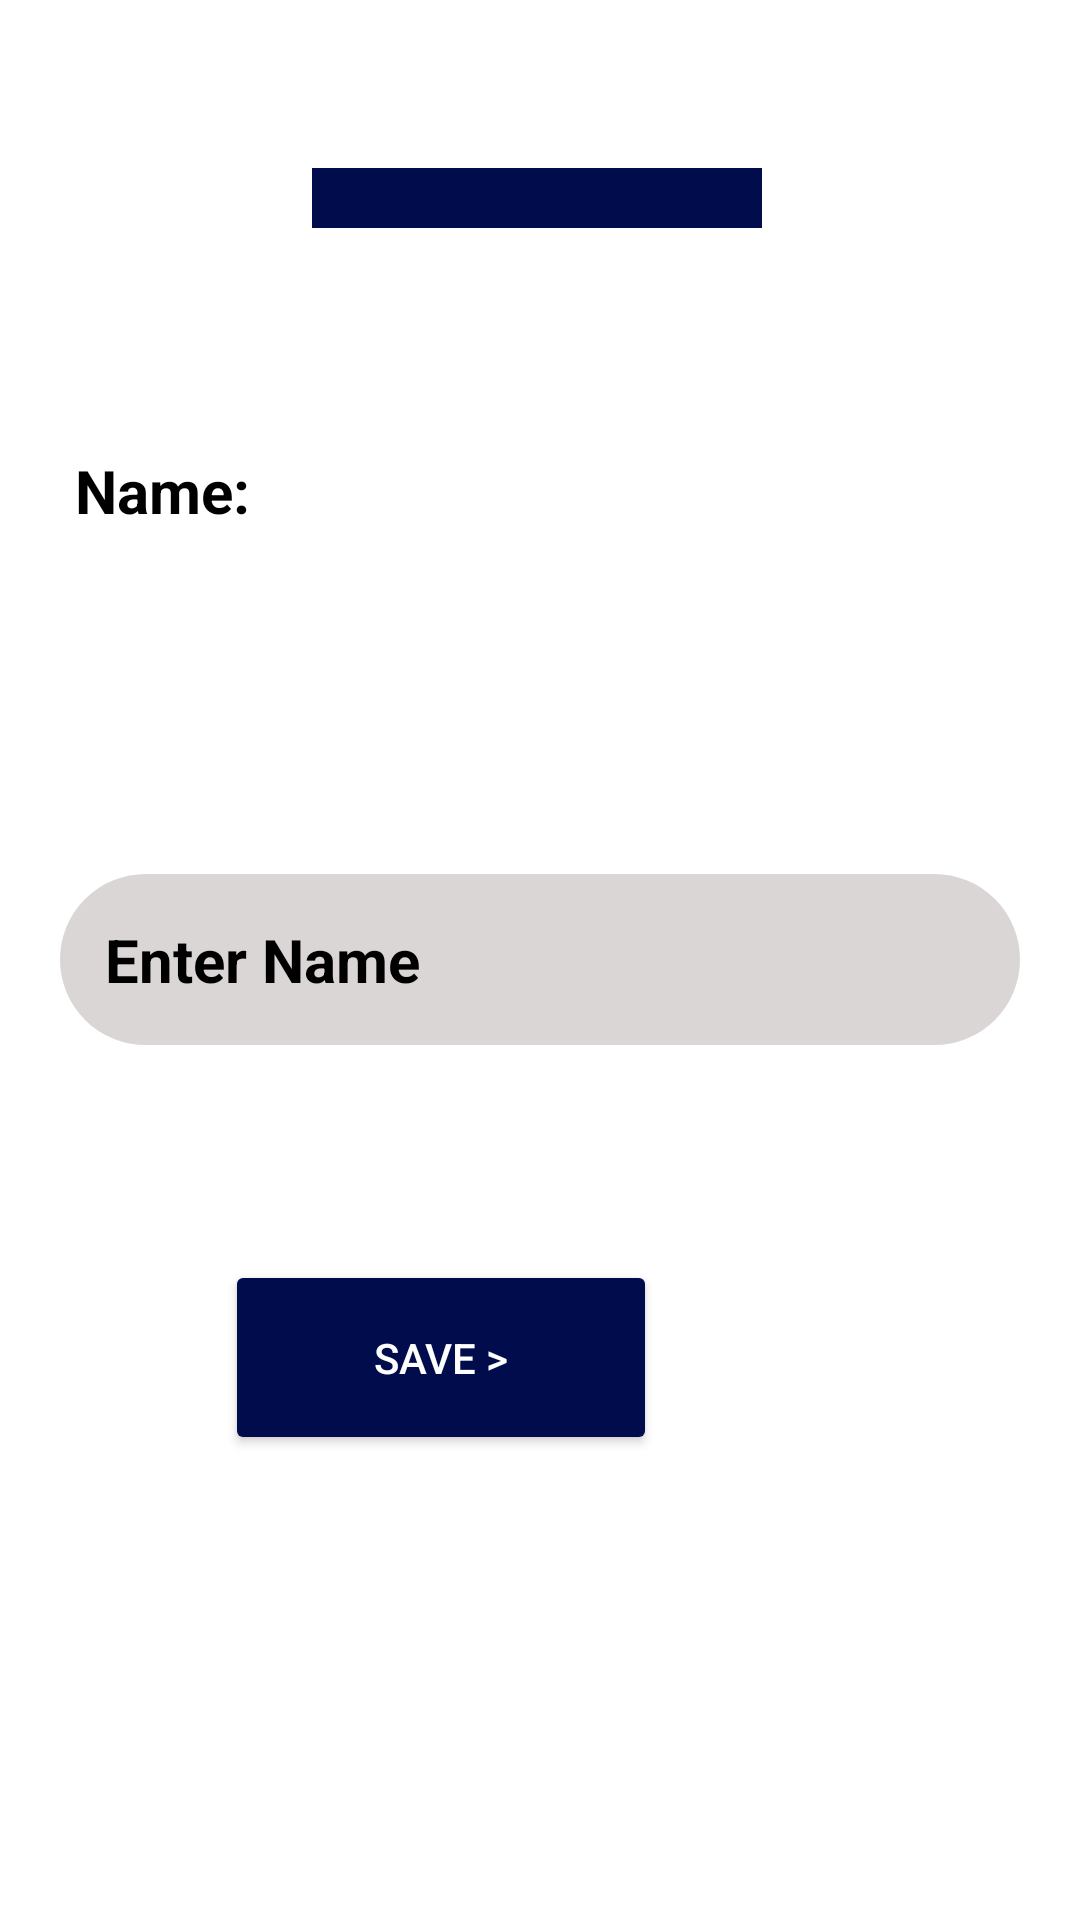

Produce the Android XML layout that renders to this screen, including the resource entries it uses.
<!-- AndroidManifest.xml: application theme Theme.Pixarch -->
<!-- res/layout/fragment_profile.xml -->
<?xml version="1.0" encoding="utf-8"?>
<RelativeLayout xmlns:android="http://schemas.android.com/apk/res/android"
    xmlns:app="http://schemas.android.com/apk/res-auto"
    xmlns:tools="http://schemas.android.com/tools"
    android:layout_width="match_parent"
    android:layout_height="match_parent"
    android:background="@android:color/white"
    tools:context=".fragments.profile_fragment">


    <com.google.android.material.imageview.ShapeableImageView
        android:id="@+id/fpi1"
        android:layout_width="201dp"
        android:layout_height="201dp"
        android:layout_alignParentStart="true"
        android:layout_alignParentTop="true"
        android:layout_alignParentEnd="true"
        android:layout_alignParentBottom="true"
        android:layout_marginStart="104dp"
        android:layout_marginTop="56dp"
        android:layout_marginEnd="106dp"
        android:layout_marginBottom="564dp"
        android:background="@color/orange"
        android:clickable="true"
        android:src="@drawable/p" />

    <com.google.android.material.floatingactionbutton.FloatingActionButton
        android:id="@+id/fpb"
        android:layout_width="wrap_content"
        android:layout_height="wrap_content"
        android:layout_alignParentTop="true"
        android:layout_alignParentEnd="true"
        android:layout_alignParentBottom="true"
        android:layout_marginTop="221dp"
        android:layout_marginEnd="89dp"
        android:layout_marginBottom="544dp"
        android:clickable="true"
        android:importantForAccessibility="no"
        android:src="@drawable/baseline_photo_camera_24" />

    <TextView
        android:id="@+id/sutv2"
        android:layout_width="match_parent"
        android:layout_height="wrap_content"
        android:layout_alignParentBottom="true"
        android:layout_marginStart="20dp"
        android:layout_marginTop="15dp"
        android:layout_marginEnd="20dp"
        android:layout_marginBottom="458dp"
        android:padding="5dp"
        android:text="Name:"
        android:textColor="@color/black"
        android:textSize="20dp"
        android:textStyle="bold" />

    <EditText
        android:id="@+id/suet1"
        android:layout_width="match_parent"
        android:layout_height="wrap_content"
        android:layout_centerVertical="true"
        android:layout_marginStart="20dp"
        android:layout_marginTop="15dp"
        android:layout_marginEnd="20dp"
        android:background="@drawable/signupetbg"
        android:ems="10"
        android:textColor="@color/black"
        android:hint="Enter Name"
        android:textColorHint="@color/black"
        android:inputType="text"
        android:padding="15dp"
        android:text=""
        android:textSize="20dp"
        android:textStyle="bold" />

    <Button
        android:id="@+id/button"
        android:layout_width="144dp"
        android:layout_height="65dp"
        android:layout_alignParentEnd="true"
        android:layout_alignParentBottom="true"
        android:layout_marginEnd="141dp"
        android:layout_marginBottom="155dp"
        android:backgroundTint="@color/orange"
        android:text="Save >"
        android:textColor="@color/white" />


</RelativeLayout>
<!-- resources referenced by this layout -->
<resources>
  <color name="black">#FF000000</color>
  <color name="orange">#000C4C</color>
  <color name="white">#FFFFFFFF</color>
  <!-- drawable signupetbg (drawable) -->
  <?xml version="1.0" encoding="utf-8"?>
  <selector xmlns:android="http://schemas.android.com/apk/res/android">
      <item>
          <shape android:shape="rectangle">
              <solid android:color="#DBD6D6"/>
              <corners android:radius="100dp"/>
              <stroke android:color="#DBD6D6"
                  android:width="1dp"/>
          </shape>
      </item>
  </selector>
  <style name="Theme.Pixarch" parent="Base.Theme.Pixarch" />
  <style name="Base.Theme.Pixarch" parent="Theme.MaterialComponents.NoActionBar">
          
          
      </style>
</resources>
